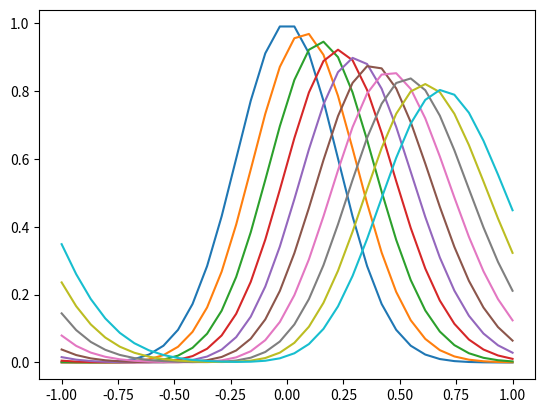

Here is the Python script that generated this plot:

import numpy as np
import scipy.linalg as linalg

import matplotlib.pyplot as plt

# change this to use fft
def circ_mul( c, x ):
    return np.matmul(linalg.circulant(c),x)

# parameters

# number of time and space points
nt = 10
nx = 32

# velocity and reynolds number
u = 1
re = 1e2

# timestep
dt = 0.08

# coefficient for theta-method timestepping
#   0,1 for forwards,backwards euler and 0.5 for trapezium
theta = 0.5

# viscosity and mesh spacing
nu = 2*u/re
dx = 2/(nx-1)

cfl_v = nu*dt/dx**2
cfl_u = u*dt/dx

print( "nu, dt, cfl_v, cfl_u" )
print(  nu, dt, cfl_v, cfl_u  )

# mesh
x = np.linspace(start=-1,stop=1,num=nx)

# initial conditions

q0 = np.exp( -10*x**2 )

# jacobian elements for spatial terms

# A_{i}
diag = -2*nu/dx**2

# A_{i+1}
upper = nu/dx**2 - u/(2*dx)

# A_{i-1}
lower = nu/dx**2 + u/(2*dx)

# circulant matrices for explicit and implicit operators
cimp = np.zeros_like(x)
cimp[0] = (1/dt)-theta*diag
cimp[1] =       -theta*lower
cimp[nx-1] =    -theta*upper

cexp = np.zeros_like(x)
cexp[0] = (1/dt)+(1-theta)*diag
cexp[1] =        (1-theta)*lower
cexp[nx-1] =     (1-theta)*upper

# solution at each timestep
q = np.zeros( (nt, x.shape[0]) )
q[0,:] = q0

plt.plot(x,q[0])
for i in range (1,nt):
    b = circ_mul(cexp,q[i-1])
    q[i] = linalg.solve_circulant(cimp,b)
    plt.plot(x,q[i])

plt.show()

